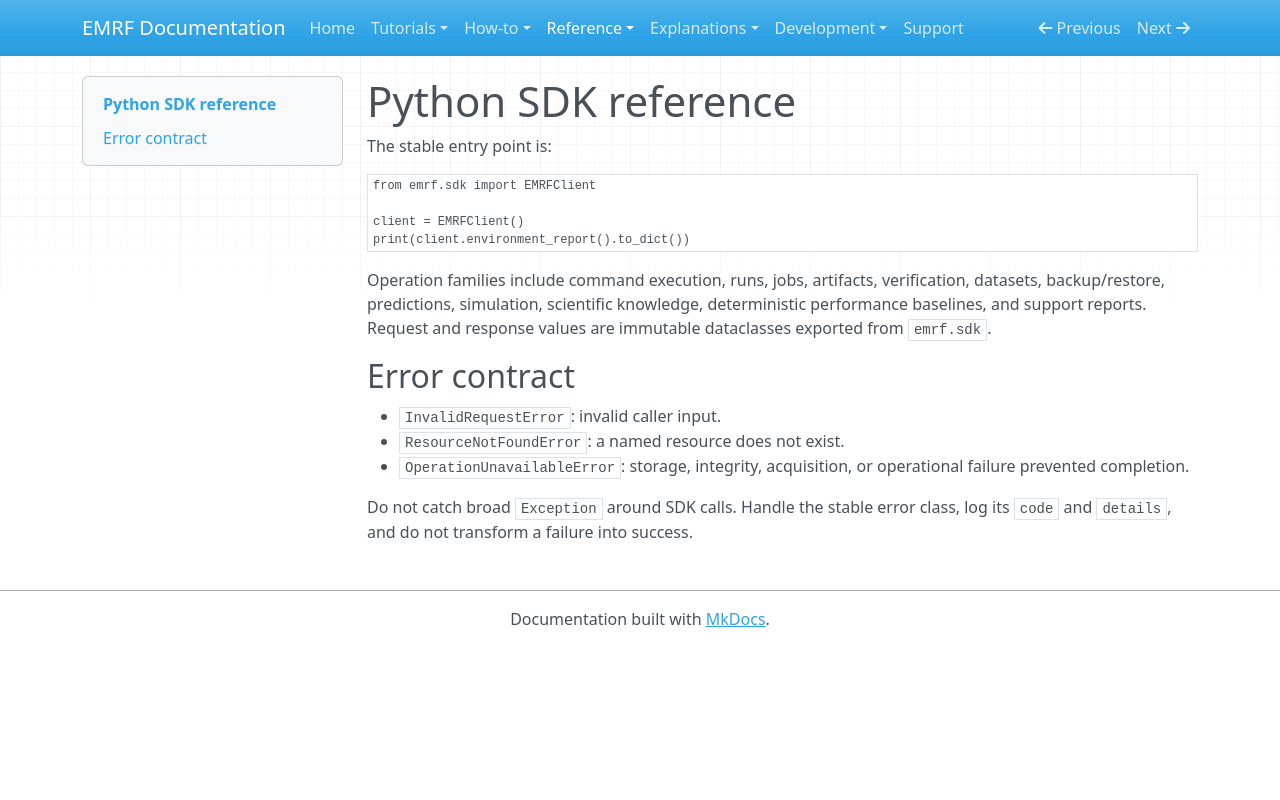

repository: kirklasalle/SpaceEntropyCompression · page: reference/sdk/index.html · generator: mkdocs

# Python SDK reference

The stable entry point is:

```python
from emrf.sdk import EMRFClient

client = EMRFClient()
print(client.environment_report().to_dict())
```

Operation families include command execution, runs, jobs, artifacts,
verification, datasets, backup/restore, predictions, simulation, scientific
knowledge, deterministic performance baselines, and support reports. Request
and response values are immutable dataclasses exported from `emrf.sdk`.

## Error contract

- `InvalidRequestError`: invalid caller input.
- `ResourceNotFoundError`: a named resource does not exist.
- `OperationUnavailableError`: storage, integrity, acquisition, or operational
  failure prevented completion.

Do not catch broad `Exception` around SDK calls. Handle the stable error class,
log its `code` and `details`, and do not transform a failure into success.
